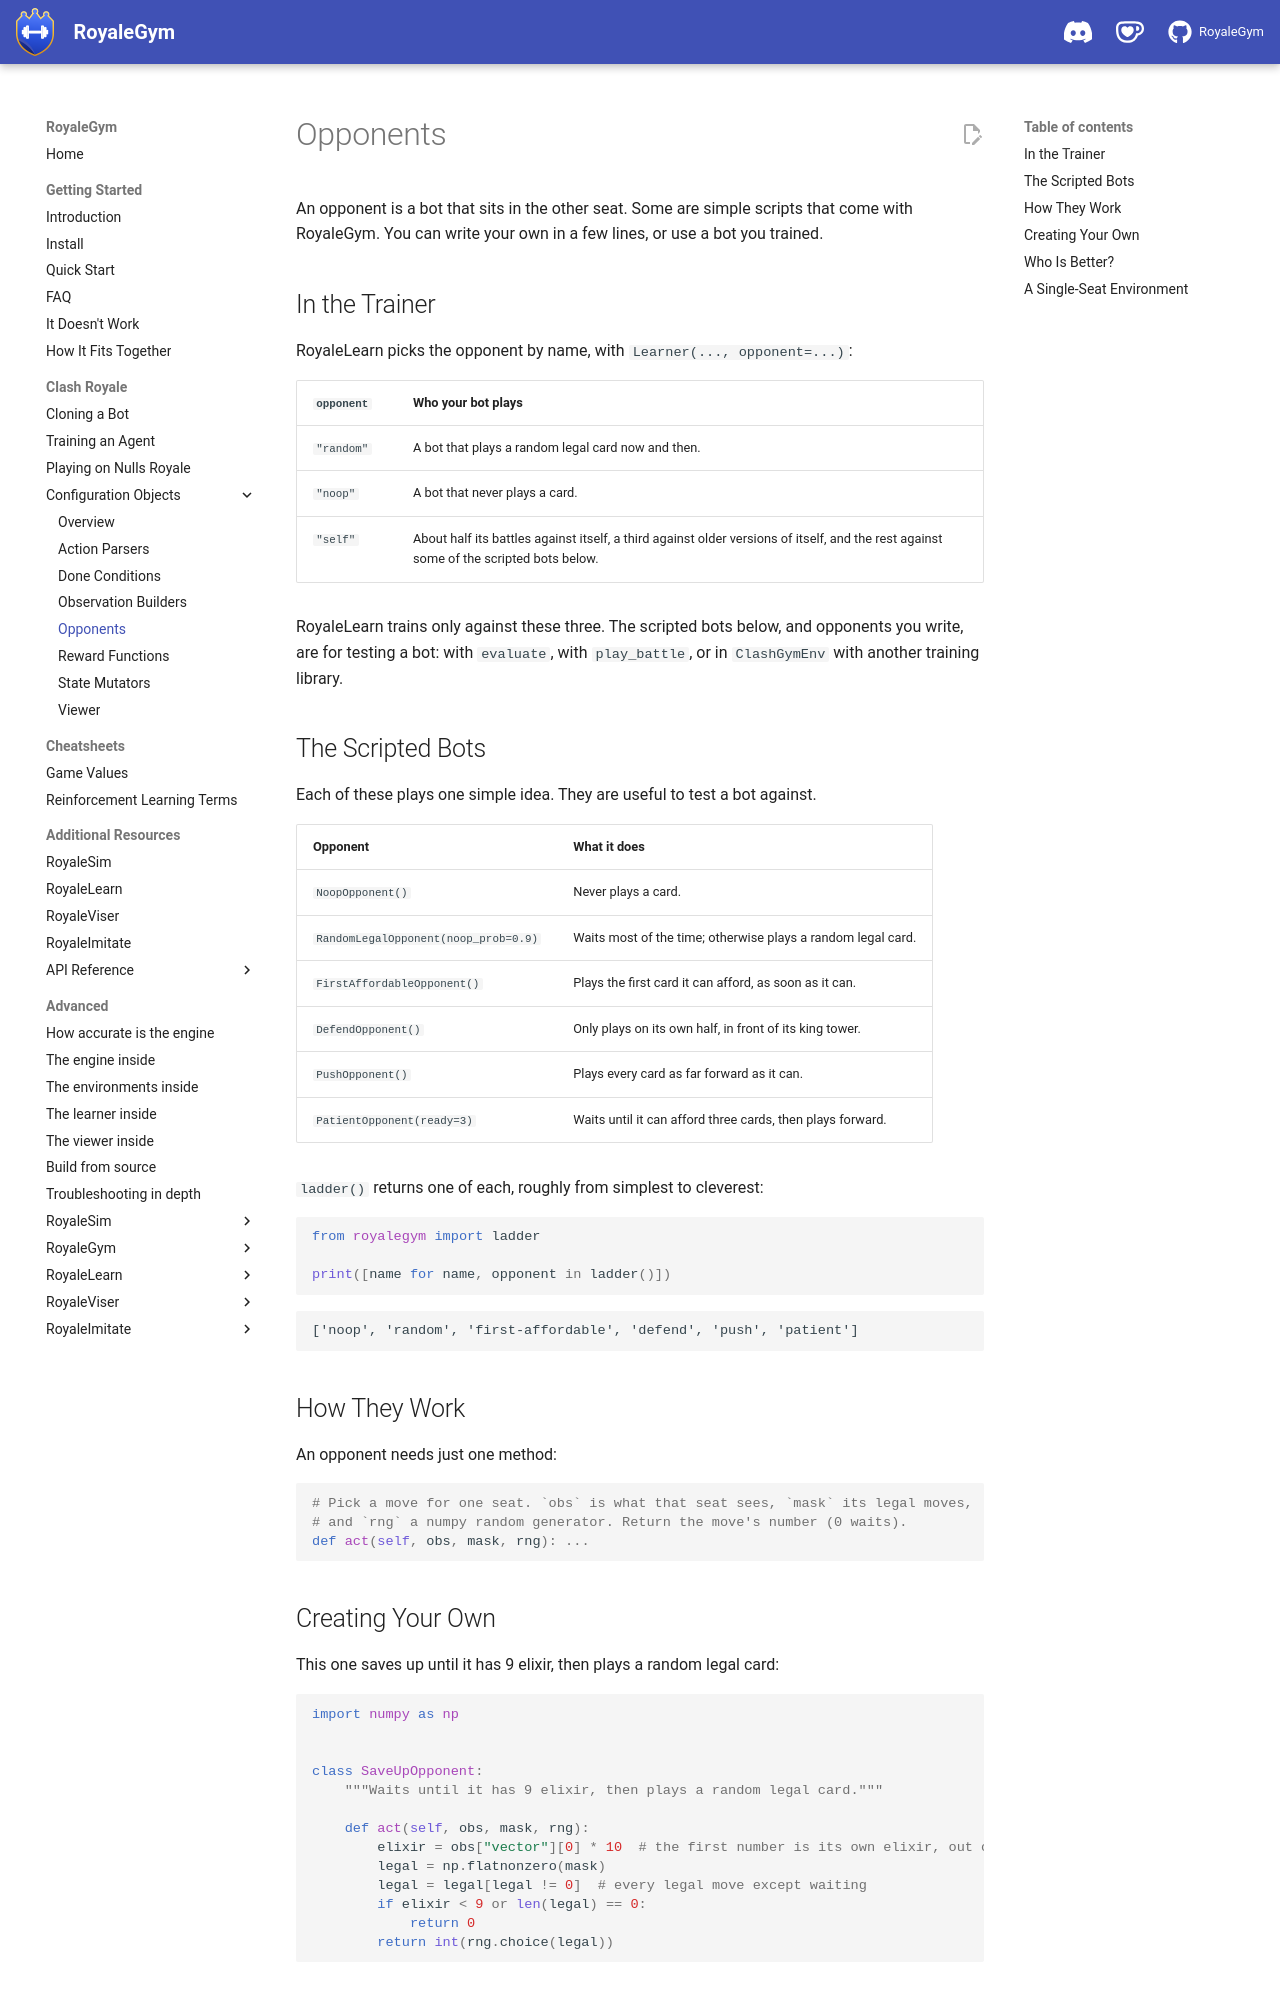

repository: RoyaleGym/RoyaleGym · page: clash-royale/configuration-objects/opponents/index.html · generator: mkdocs

# Opponents

An opponent is a bot that sits in the other seat. Some are simple scripts that come with
RoyaleGym. You can write your own in a few lines, or use a bot you trained.

## In the Trainer

RoyaleLearn picks the opponent by name, with `Learner(..., opponent=...)`:

| `opponent` | Who your bot plays |
|---|---|
| `"random"` | A bot that plays a random legal card now and then. |
| `"noop"` | A bot that never plays a card. |
| `"self"` | About half its battles against itself, a third against older versions of itself, and the rest against some of the scripted bots below. |

RoyaleLearn trains only against these three. The scripted bots below, and opponents you write,
are for testing a bot: with `evaluate`, with `play_battle`, or in `ClashGymEnv` with another
training library.

## The Scripted Bots

Each of these plays one simple idea. They are useful to test a bot against.

| Opponent | What it does |
|---|---|
| `NoopOpponent()` | Never plays a card. |
| `RandomLegalOpponent(noop_prob=0.9)` | Waits most of the time; otherwise plays a random legal card. |
| `FirstAffordableOpponent()` | Plays the first card it can afford, as soon as it can. |
| `DefendOpponent()` | Only plays on its own half, in front of its king tower. |
| `PushOpponent()` | Plays every card as far forward as it can. |
| `PatientOpponent(ready=3)` | Waits until it can afford three cards, then plays forward. |

`ladder()` returns one of each, roughly from simplest to cleverest:

```python
from royalegym import ladder

print([name for name, opponent in ladder()])
```

```
['noop', 'random', 'first-affordable', 'defend', 'push', 'patient']
```

## How They Work

An opponent needs just one method:

```python
# Pick a move for one seat. `obs` is what that seat sees, `mask` its legal moves,
# and `rng` a numpy random generator. Return the move's number (0 waits).
def act(self, obs, mask, rng): ...
```

## Creating Your Own

This one saves up until it has 9 elixir, then plays a random legal card:

```python
import numpy as np


class SaveUpOpponent:
    """Waits until it has 9 elixir, then plays a random legal card."""

    def act(self, obs, mask, rng):
        elixir = obs["vector"][0] * 10  # the first number is its own elixir, out of 10
        legal = np.flatnonzero(mask)
        legal = legal[legal != 0]  # every legal move except waiting
        if elixir < 9 or len(legal) == 0:
            return 0
        return int(rng.choice(legal))
```
